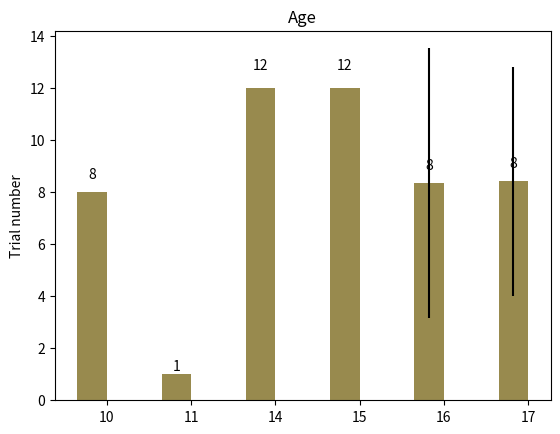

This chart was generated by the following Python code:
# -*- coding: utf-8 -*-
"""
Created on Thu Jan 18 20:41:30 2018

@author: Amarantine
"""

# -*- coding: utf-8 -*-
"""
Created on Sat Jan 06 09:06:46 2018

@author: Amarantine
========
Barchart
========

A bar plot with errorbars and height labels on individual bars
"""
import numpy as np
import matplotlib.pyplot as plt

N = 6
trialNum_mean=[8, 1,12,12,8.33,8.4 ]
trialNum_std=[0, 0,0,0,5.18,4.4]


ind = np.arange(N)  # the x locations for the groups
width = 0.35       # the width of the bars

fig, ax = plt.subplots()
color=np.random.rand(3,)
rects1 = ax.bar(ind, trialNum_mean, width, color=color, yerr=trialNum_std)

#meditation_means = (60,71,68,75,77,52,58,68,80,73,70,97)
#meditation_std = (12,13,13,12,11,13,14,16,12,12,15,1)
#rects2 = ax.bar(ind + width, meditation_means, width, color='mediumturquoise', yerr=meditation_std)

# add some text for labels, title and axes ticks
ax.set_ylabel('Trial number')
ax.set_title('Age')
ax.set_xticks(ind + width / 2)
ax.set_xticklabels(('10', '11', '14', '15', '16', '17',))
#ax.plot([-1, 12], [chance, chance], "k--")
#ax.plot([-1, 12], [acceptable, acceptable], "k--")
#ax.legend((rects1[0], rects2[0]), ('without meditation', 'with meditation'))


def autolabel(rects):
    """
    Attach a text label above each bar displaying its height
    """
    for rect in rects:
        height = rect.get_height()
        ax.text(rect.get_x() + rect.get_width()/2., 1.05*height,
                '%d' % int(height),
                ha='center', va='bottom')

autolabel(rects1)
#autolabel(rects2)

plt.show()